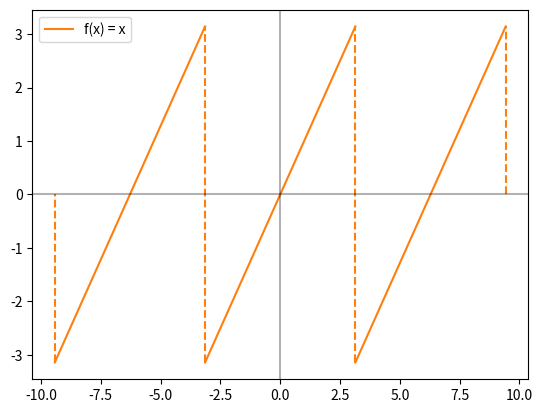
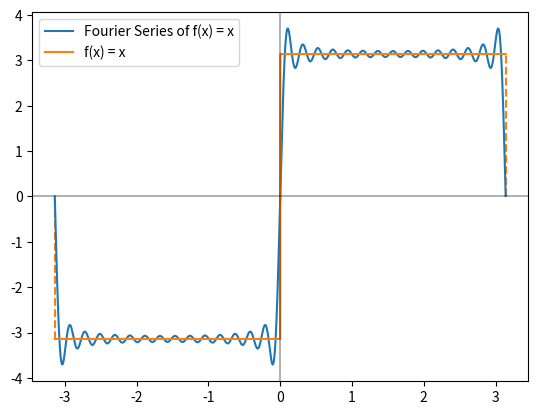

Source code (Python) for these figures, in order:
import matplotlib.pyplot as plt
import matplotlib
from sympy.integrals import integrate
from numpy import pi, linspace, vectorize, arange, nan, cos, sin
from scipy.integrate import quad


def fourier_series(X, f=lambda x: x, L=pi, N=30):
    def fCos(x, n):
        return f(x) * cos((n * pi * x) / L)

    def fSin(x, n):
        return f(x) * sin((n * pi * x) / L)

    def a0():
        return 1 / L * quad(f, -L, L)[0]

    def an(n):
        return 1 / L * quad(fCos, -L, L, args=n)[0]

    def bn(n):
        return 1 / L * quad(fSin, -L, L, args=n)[0]

    a = [an(n) for n in range(N)]
    b = [bn(n) for n in range(N)]
    a0 = a0()

    fs = []
    for x in X:
        fs.append(
            a0 * 0.5 + sum(a[n] * cos(n * pi * x / L) + b[n] * sin(n * pi * x / L) for n in range(1, N)))
    return fs


if __name__ == "__main__":
    """
    x = arange(-pi, pi, 0.001)
    y = vectorize(f)
    plt.plot(x, y(x))
    plt.xlabel('$x$')
    plt.ylabel('$y$')
    plt.xticks(arange(-pi, pi + pi / 2, step=(pi / 2)), ['-π', '-π/2', '0', 'π/2', 'π'])
    plt.yticks(arange(-pi, pi + pi / 2, step=(pi / 2)), ['-π', '-π/2', '0', 'π/2', 'π'])
    plt.title('Περιττή επέκταση της $f$')
    plt.grid(True)
    plt.show()
    """

    f = lambda x: -pi if -pi <= x < 0 else (pi if (0 < x <= pi) else 0)
    g = lambda x: cos(x) if 0 < x <= pi else 0

    x = arange(-pi, pi, 0.001)
    y = fourier_series(x, f)
    y_ = vectorize(f)

    plt.plot(x - 2 * pi, x, 'C1')
    plt.plot(x + 2 * pi, x, 'C1')
    plt.vlines(-pi, -pi, pi, color='C1', linestyles='dashed')
    plt.vlines(pi, -pi, pi, color='C1', linestyles='dashed')
    plt.vlines(3 * pi, 0, pi, color='C1', linestyles='dashed')
    plt.vlines(-3 * pi, -pi, 0, color='C1', linestyles='dashed')
    plt.plot(x, x, 'C1', label='f(x) = x')
    plt.legend(loc='upper left')
    plt.axhline(color='black', alpha=0.3)
    plt.axvline(color='black', alpha=0.3)
    plt.show()

    plt.vlines(pi, 0, pi, color='C1', linestyles='dashed')
    plt.vlines(-pi, -pi, 0, color='C1', linestyles='dashed')
    plt.plot(x, y, 'C0', label='Fourier Series of f(x) = x')
    plt.plot(x, y_(x), 'C1', label='f(x) = x')
    plt.legend(loc='upper left')
    plt.axhline(color='black', alpha=0.3)
    plt.axvline(color='black', alpha=0.3)
    plt.show()
